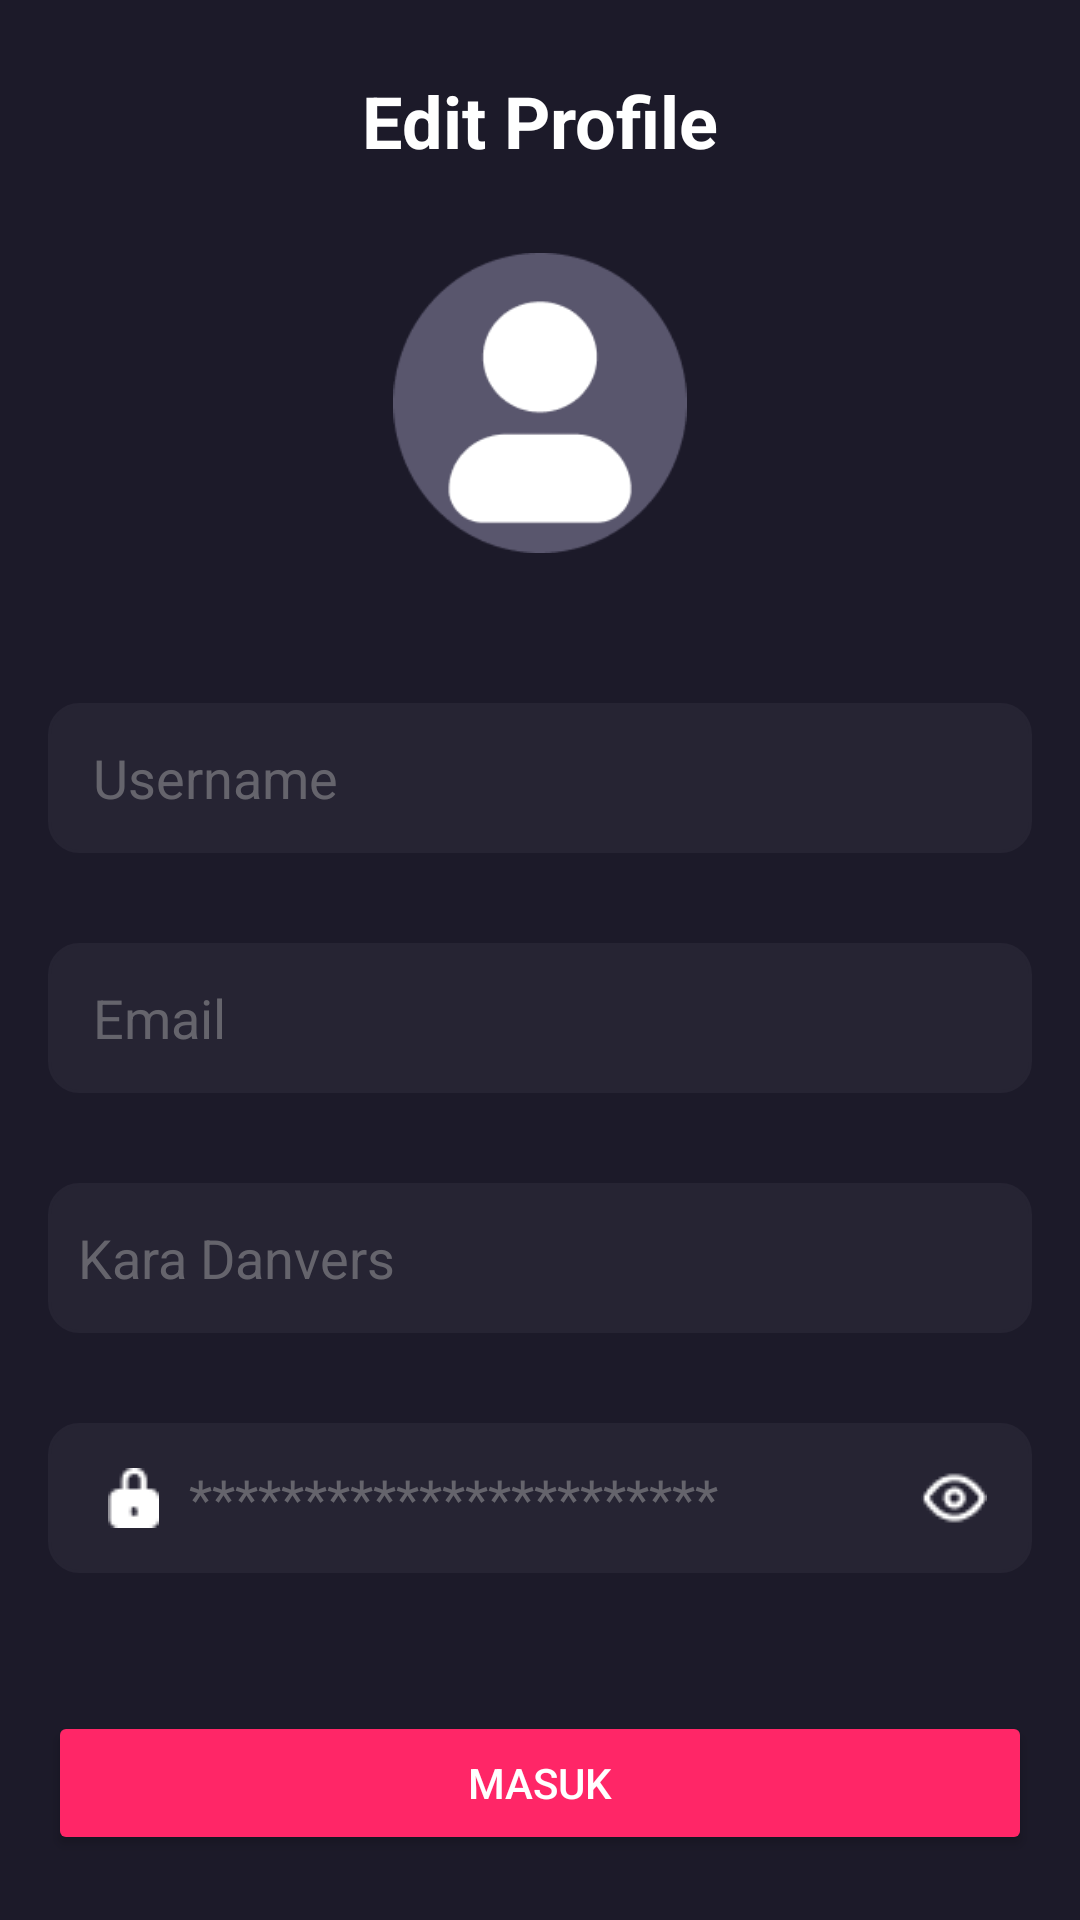

Write the Android layout XML for this screen, with the resource values it uses.
<!-- AndroidManifest.xml: application theme Theme.MovieAppsBWA -->
<!-- res/layout/activity_edit_profile.xml -->
<?xml version="1.0" encoding="utf-8"?>
<androidx.constraintlayout.widget.ConstraintLayout xmlns:android="http://schemas.android.com/apk/res/android"
    xmlns:app="http://schemas.android.com/apk/res-auto"
    xmlns:tools="http://schemas.android.com/tools"
    android:layout_width="match_parent"
    android:layout_height="match_parent"
    android:background="@color/black_old"
    tools:context=".user.EditProfile">

    <ImageView
        android:id="@+id/img_back"
        android:layout_width="40dp"
        android:layout_height="40dp"
        android:layout_marginStart="16dp"
        android:layout_marginTop="24dp"
        android:layout_marginEnd="16dp"
        android:src="@drawable/baseline_arrow_back_ios_new_24"
        app:layout_constraintStart_toStartOf="parent"
        app:layout_constraintTop_toTopOf="parent" />

    <TextView
        android:id="@+id/text_editProfile"
        android:layout_width="wrap_content"
        android:layout_height="wrap_content"
        android:layout_marginStart="16dp"
        android:layout_marginTop="24dp"
        android:layout_marginEnd="16dp"
        android:text="@string/edit_profile"
        android:textAlignment="center"
        android:textColor="@color/white"
        android:textSize="24sp"
        android:textStyle="bold"
        app:layout_constraintEnd_toEndOf="parent"
        app:layout_constraintStart_toStartOf="parent"
        app:layout_constraintTop_toTopOf="parent" />

    <ImageView
        android:id="@+id/img_userPhoto"
        android:layout_width="100dp"
        android:layout_height="100dp"
        android:layout_marginTop="28dp"
        android:src="@drawable/photo_user"
        app:layout_constraintEnd_toEndOf="parent"
        app:layout_constraintStart_toStartOf="parent"
        app:layout_constraintTop_toBottomOf="@+id/text_editProfile" />

    <EditText
        android:id="@+id/edt_username_or_email"
        android:layout_width="match_parent"
        android:layout_height="50dp"
        android:layout_marginStart="16dp"
        android:layout_marginTop="50dp"
        android:layout_marginEnd="16dp"
        android:autofillHints=""
        android:background="@drawable/custom_edt"
        android:drawableStart="@drawable/baseline_account_circle_24"
        android:drawablePadding="8dp"
        android:hint="@string/username"
        android:inputType="textEmailAddress"
        android:paddingStart="15dp"
        android:paddingEnd="15dp"
        android:textColorHint="#74B3B3B3"
        app:layout_constraintEnd_toEndOf="parent"
        app:layout_constraintTop_toBottomOf="@+id/img_userPhoto" />

    <EditText
        android:id="@+id/edt_email"
        android:layout_width="match_parent"
        android:layout_height="50dp"
        android:layout_marginStart="16dp"
        android:layout_marginTop="30dp"
        android:layout_marginEnd="16dp"
        android:autofillHints=""
        android:background="@drawable/custom_edt"
        android:drawableStart="@drawable/baseline_email_24"
        android:drawablePadding="8dp"
        android:hint="@string/email"
        android:inputType="textEmailAddress"
        android:paddingStart="15dp"
        android:paddingEnd="15dp"
        android:textColorHint="#74B3B3B3"
        android:visibility="visible"
        app:layout_constraintEnd_toEndOf="parent"
        app:layout_constraintStart_toStartOf="parent"
        app:layout_constraintTop_toBottomOf="@+id/edt_username_or_email" />

    <EditText
        android:id="@+id/edt_name"
        android:layout_width="match_parent"
        android:layout_height="50dp"
        android:layout_marginStart="16dp"
        android:layout_marginTop="30dp"
        android:layout_marginEnd="16dp"
        android:autofillHints=""
        android:background="@drawable/custom_edt"
        android:drawableStart="@drawable/baseline_account_circle_24"
        android:drawablePadding="10dp"
        android:hint="@string/kara_danvers"
        android:inputType="textPassword"
        android:paddingStart="10dp"
        android:paddingEnd="15dp"
        android:textColorHint="#74B3B3B3"
        android:visibility="visible"
        app:layout_constraintTop_toBottomOf="@+id/edt_email" />

    <EditText
        android:id="@+id/edt_password"
        android:layout_width="match_parent"
        android:layout_height="50dp"
        android:layout_marginStart="16dp"
        android:layout_marginTop="30dp"
        android:layout_marginEnd="16dp"
        android:background="@drawable/custom_edt"
        android:drawableStart="@drawable/gembok"
        android:drawableEnd="@drawable/eye"
        android:drawablePadding="10dp"
        android:hint="@string/pass__"
        android:inputType="textPassword"
        android:paddingStart="20dp"
        android:paddingEnd="15dp"
        android:textColorHint="#74B3B3B3"
        android:visibility="visible"
        app:layout_constraintEnd_toEndOf="parent"
        app:layout_constraintStart_toStartOf="parent"
        app:layout_constraintTop_toBottomOf="@+id/edt_name" />

    <Button
        android:id="@+id/btn_lanjutkan"
        android:layout_width="0dp"
        android:layout_height="wrap_content"
        android:layout_marginStart="16dp"
        android:layout_marginTop="24dp"
        android:layout_marginEnd="16dp"
        android:backgroundTint="@color/pink"
        android:text="@string/masuk"
        android:textColor="@color/white"
        app:layout_constraintBottom_toBottomOf="parent"
        app:layout_constraintEnd_toEndOf="parent"
        app:layout_constraintStart_toStartOf="parent"
        app:layout_constraintTop_toBottomOf="@+id/edt_password" />


</androidx.constraintlayout.widget.ConstraintLayout>
<!-- resources referenced by this layout -->
<resources>
  <color name="black_old">#1C1A29</color>
  <color name="pink">#FF2667</color>
  <color name="white">#FFFFFFFF</color>
  <!-- drawable custom_edt (drawable) -->
  <?xml version="1.0" encoding="utf-8"?>
  <shape xmlns:android="http://schemas.android.com/apk/res/android"
      android:shape="rectangle">
  
      <stroke android:width="1dp" android:color="@color/sec_btn"/>
  <solid android:color="@color/sec_btn"/>
      <corners android:radius="10dp"/>
  
  </shape>
  <!-- drawable eye: png bitmap (drawable, 406 bytes) -->
  <!-- drawable gembok: png bitmap (drawable, 301 bytes) -->
  <!-- drawable photo_user: png bitmap (drawable, 4869 bytes) -->
  <string name="edit_profile">Edit Profile</string>
  <string name="email">Email</string>
  <string name="kara_danvers">Kara Danvers</string>
  <string name="masuk">MASUK</string>
  <string name="pass__">***********************</string>
  <string name="username">Username</string>
  <style name="Theme.MovieAppsBWA" parent="Base.Theme.MovieAppsBWA" />
  <color name="sec_btn">#262433</color>
  <style name="Base.Theme.MovieAppsBWA" parent="Theme.Material3.DayNight.NoActionBar">
          
          
      </style>
</resources>
